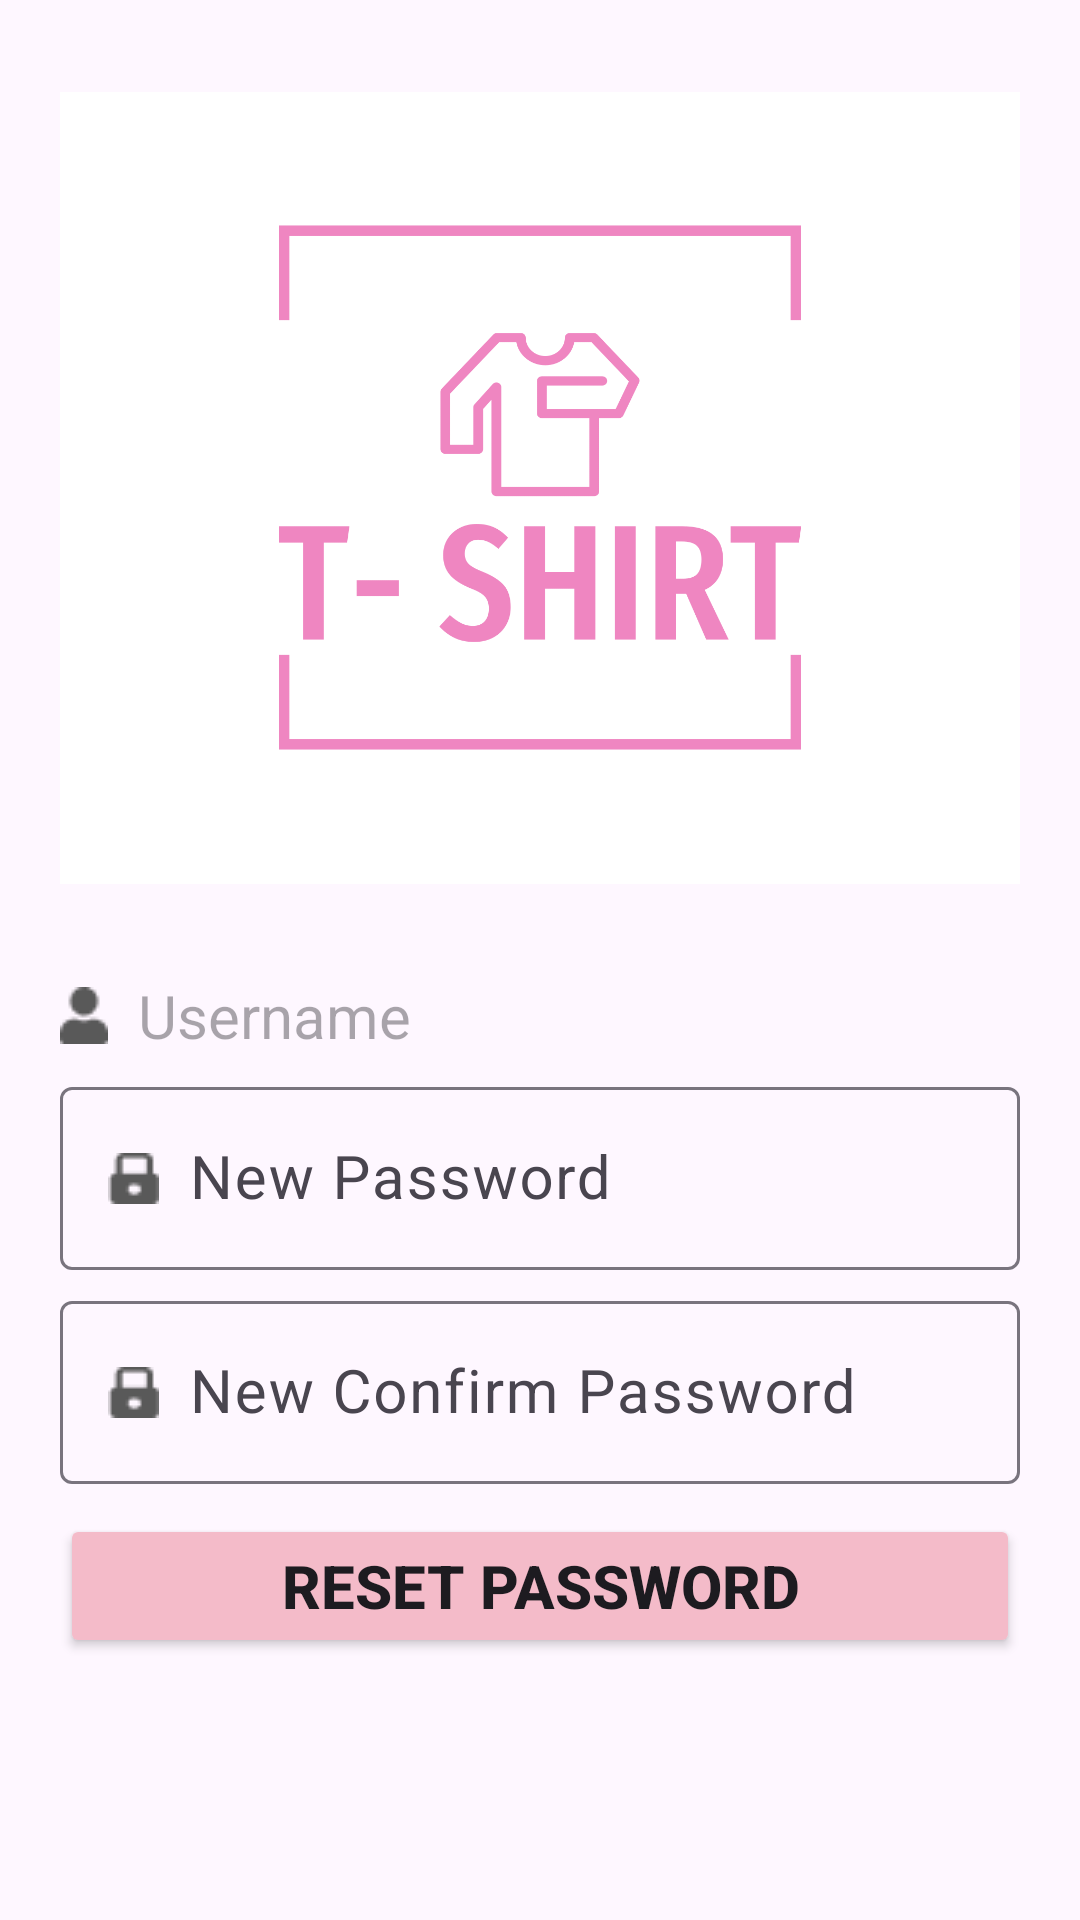

Reconstruct the res/layout file that produces this screen, plus the resources it refers to.
<!-- AndroidManifest.xml: application theme Theme.MD18AND102ASM -->
<!-- res/layout/activity_reset_password.xml -->
<?xml version="1.0" encoding="utf-8"?>
<LinearLayout xmlns:android="http://schemas.android.com/apk/res/android"
    xmlns:app="http://schemas.android.com/apk/res-auto"
    xmlns:tools="http://schemas.android.com/tools"
    android:layout_width="match_parent"
    android:layout_height="match_parent"
    android:orientation="vertical"
    android:padding="20dp"
    tools:context=".Account.RegisterActivity">

    <ImageView
        android:layout_width="352dp"
        android:layout_height="285dp"
        android:layout_gravity="center"
        android:src="@drawable/logo" />


    <TextView
        android:id="@+id/userNameReset"
        android:layout_width="match_parent"
        android:layout_height="wrap_content"
        android:layout_marginTop="20dp"
        android:drawableLeft="@drawable/user"
        android:drawablePadding="10dp"
        android:hint="Username"
        android:textColor="@color/black"
        android:textSize="20dp" />
    <com.google.android.material.textfield.TextInputLayout
        android:layout_width="match_parent"
        android:layout_height="wrap_content"
        android:layout_marginTop="5dp">

        <com.google.android.material.textfield.TextInputEditText
            android:id="@+id/passwordReset"
            android:layout_width="match_parent"
            android:layout_height="wrap_content"
            android:drawableLeft="@drawable/pass"
            android:drawablePadding="10dp"
            android:hint="New Password"
            android:inputType="textPassword"
            android:textSize="20dp" />
    </com.google.android.material.textfield.TextInputLayout>
    <com.google.android.material.textfield.TextInputLayout
        android:layout_width="match_parent"
        android:layout_height="wrap_content"
        android:layout_marginTop="5dp">

        <com.google.android.material.textfield.TextInputEditText
            android:id="@+id/confirmPasswordReset"
            android:layout_width="match_parent"
            android:layout_height="wrap_content"
            android:drawableLeft="@drawable/pass"
            android:drawablePadding="10dp"
            android:hint="New Confirm Password"
            android:inputType="textPassword"
            android:textSize="20dp" />
    </com.google.android.material.textfield.TextInputLayout>

    <Button
        android:id="@+id/btnConfirm"
        android:layout_width="match_parent"
        android:layout_height="wrap_content"
        android:layout_marginTop="10dp"
        android:backgroundTint="#F4BBC9"
        android:text="reset password"
        android:textAllCaps="true"
        android:textSize="20dp"
        android:textStyle="bold"
        app:cornerRadius="15dp" />
</LinearLayout>
<!-- resources referenced by this layout -->
<resources>
  <color name="black">#FF000000</color>
  <!-- drawable logo: png bitmap (drawable, 16206 bytes) -->
  <!-- drawable pass: png bitmap (drawable, 353 bytes) -->
  <!-- drawable user: png bitmap (drawable, 392 bytes) -->
  <style name="Theme.MD18AND102ASM" parent="Base.Theme.MD18AND102ASM">
      </style>
  <style name="Base.Theme.MD18AND102ASM" parent="Theme.Material3.DayNight.NoActionBar">
  
  
      </style>
</resources>
